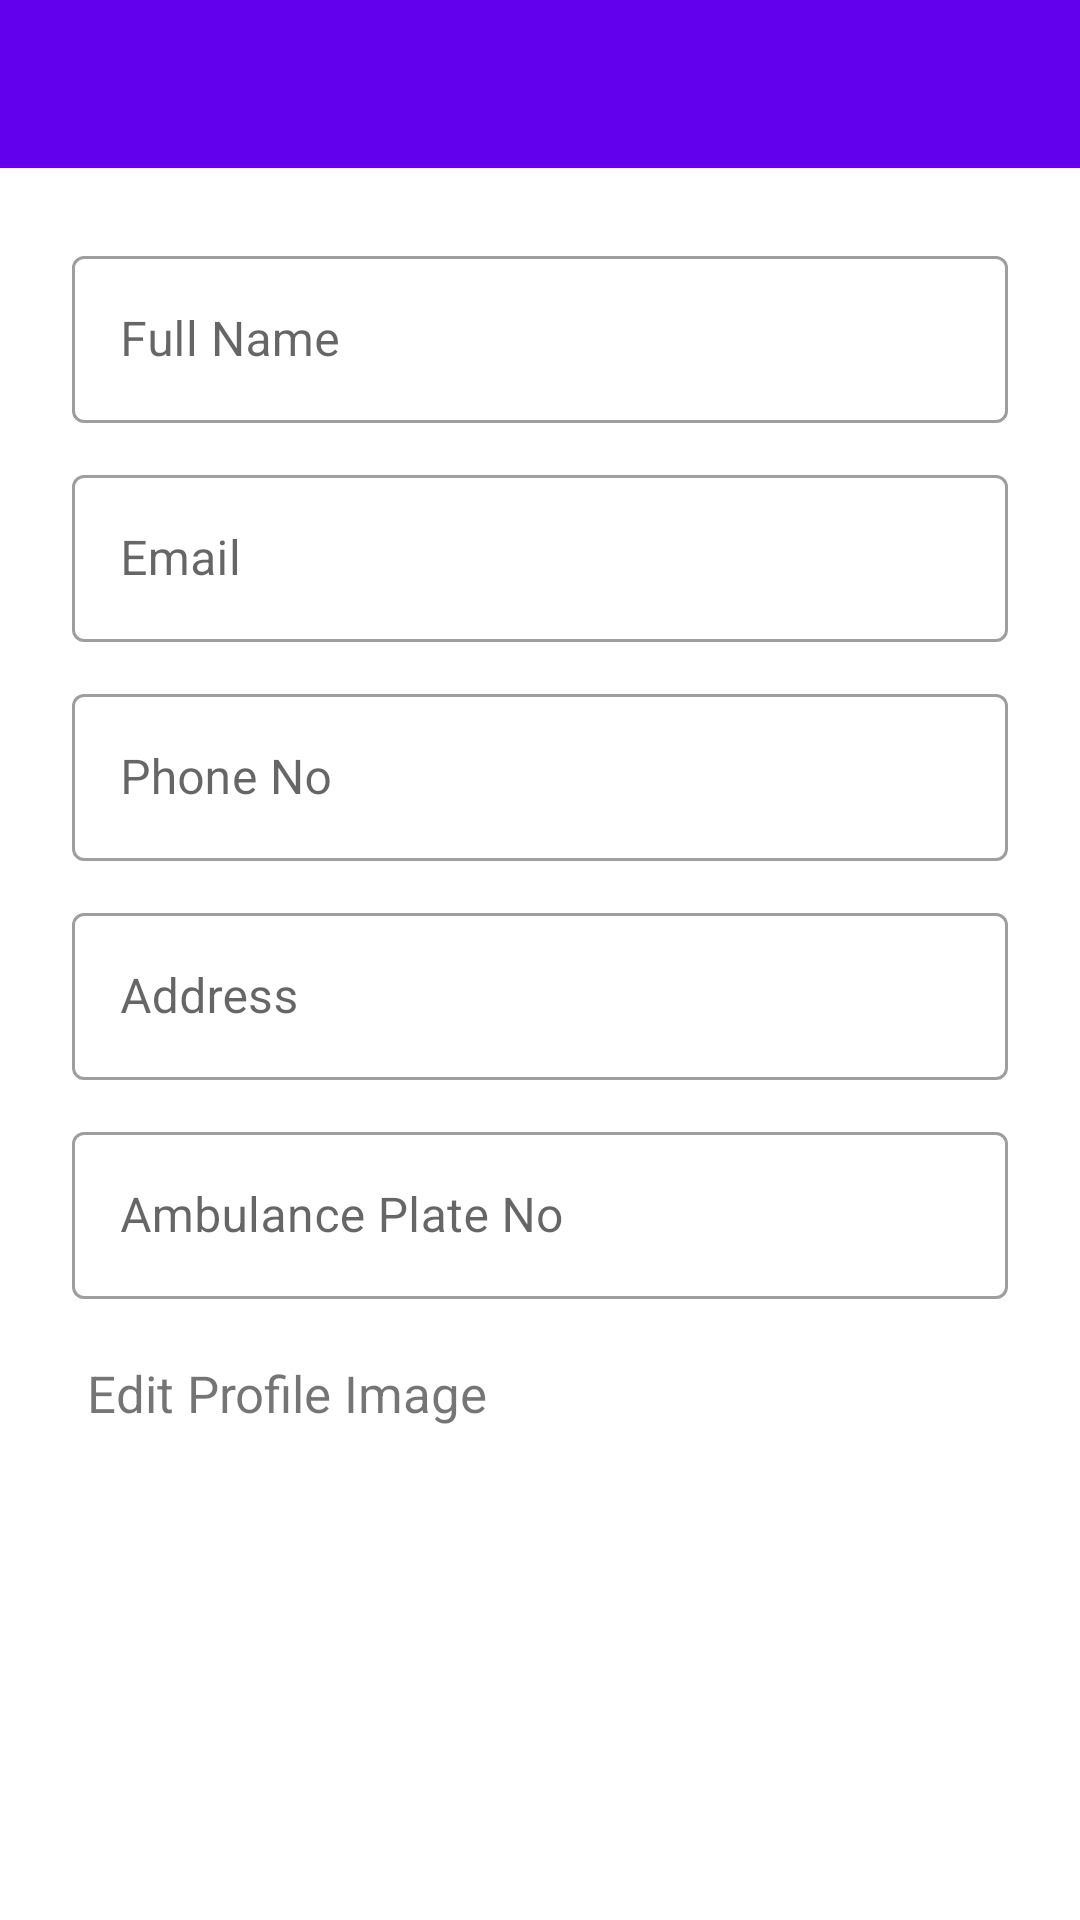

Write the Android layout XML for this screen, with the resource values it uses.
<!-- AndroidManifest.xml: application theme AppTheme -->
<!-- res/layout/edit_profile_dialog.xml -->
<?xml version="1.0" encoding="utf-8"?>
<androidx.constraintlayout.widget.ConstraintLayout xmlns:android="http://schemas.android.com/apk/res/android"
    xmlns:app="http://schemas.android.com/apk/res-auto"
    android:layout_width="match_parent"
    android:layout_height="match_parent">

    <com.google.android.material.appbar.AppBarLayout
        android:id="@+id/appBarLayout"
        android:layout_width="match_parent"
        android:layout_height="wrap_content"
        app:elevation="0dp"
        app:layout_constraintEnd_toEndOf="parent"
        app:layout_constraintStart_toStartOf="parent"
        app:layout_constraintTop_toTopOf="parent">

        <androidx.appcompat.widget.Toolbar
            android:id="@+id/toolbar"
            android:layout_width="match_parent"
            android:layout_height="?attr/actionBarSize"
            android:paddingStart="6dp"
            android:paddingEnd="16dp"
            app:contentInsetStartWithNavigation="0dp"
            app:navigationIcon="@drawable/ic_baseline_arrow_back" />

    </com.google.android.material.appbar.AppBarLayout>

    <LinearLayout
        android:id="@+id/linearLayout"
        android:layout_width="match_parent"
        android:layout_height="wrap_content"
        android:orientation="vertical"
        android:padding="24dp"
        app:layout_constraintTop_toBottomOf="@+id/appBarLayout">

        <com.google.android.material.textfield.TextInputLayout
            android:id="@+id/name_input_layout"
            style="@style/Widget.MaterialComponents.TextInputLayout.OutlinedBox"
            android:layout_width="match_parent"
            android:layout_height="wrap_content"
            android:hint="Full Name">

            <EditText
                android:id="@+id/et_name"
                android:layout_width="match_parent"
                android:layout_height="wrap_content"
                android:inputType="textEmailAddress" />
        </com.google.android.material.textfield.TextInputLayout>

        <com.google.android.material.textfield.TextInputLayout
            android:id="@+id/email_input_layout"
            style="@style/Widget.MaterialComponents.TextInputLayout.OutlinedBox"
            android:layout_width="match_parent"
            android:layout_height="wrap_content"
            android:layout_marginTop="12dp"
            android:hint="Email">

            <EditText
                android:id="@+id/et_email"
                android:layout_width="match_parent"
                android:layout_height="wrap_content" />
        </com.google.android.material.textfield.TextInputLayout>

        <com.google.android.material.textfield.TextInputLayout
            android:id="@+id/phone_input_layout"
            style="@style/Widget.MaterialComponents.TextInputLayout.OutlinedBox"
            android:layout_width="match_parent"
            android:layout_height="wrap_content"
            android:layout_marginTop="12dp"
            android:hint="Phone No">

            <EditText
                android:id="@+id/et_phone_no"
                android:layout_width="match_parent"
                android:layout_height="wrap_content"
                android:inputType="phone" />
        </com.google.android.material.textfield.TextInputLayout>

        <com.google.android.material.textfield.TextInputLayout
            android:id="@+id/address_input_layout"
            style="@style/Widget.MaterialComponents.TextInputLayout.OutlinedBox"
            android:layout_width="match_parent"
            android:layout_height="wrap_content"
            android:layout_marginTop="12dp"
            android:hint="Address">

            <com.google.android.material.textfield.TextInputEditText
                android:id="@+id/et_address"
                android:layout_width="match_parent"
                android:layout_height="wrap_content" />
        </com.google.android.material.textfield.TextInputLayout>

        <com.google.android.material.textfield.TextInputLayout
            android:id="@+id/ambulance_input_layout"
            style="@style/Widget.MaterialComponents.TextInputLayout.OutlinedBox"
            android:layout_width="match_parent"
            android:layout_height="wrap_content"
            android:layout_marginTop="12dp"
            android:hint="Ambulance Plate No">

            <com.google.android.material.textfield.TextInputEditText
                android:id="@+id/et_ambulance_plate_no"
                android:layout_width="match_parent"
                android:layout_height="wrap_content" />
        </com.google.android.material.textfield.TextInputLayout>

        <TextView
            android:id="@+id/tv_driver_img"
            android:layout_width="match_parent"
            android:layout_height="wrap_content"
            android:layout_marginTop="12dp"
            android:layout_marginBottom="5dp"
            android:drawableEnd="@drawable/ic_baseline_attachment"
            android:paddingHorizontal="5dp"
            android:paddingVertical="8dp"
            android:text="Edit Profile Image"
            android:textSize="17sp" />

    </LinearLayout>
</androidx.constraintlayout.widget.ConstraintLayout>
<!-- resources referenced by this layout -->
<resources>
  <style name="AppTheme" parent="Theme.MaterialComponents.Light">
          
          <item name="colorPrimary">@color/colorPrimary</item>
          <item name="colorPrimaryDark">@color/colorPrimaryDark</item>
          <item name="colorAccent">@color/colorAccent</item>
      </style>
  <color name="colorPrimary">#6200EE</color>
  <color name="colorPrimaryDark">#B3020202</color>
  <color name="colorAccent">#E6373535</color>
</resources>
